Run: headless pygame with SDL's dummy video driver; simulated clock (each Clock.tick advances the game by its frame time, no real sleeping); random seed 0; keys injected as events and as key.get_pressed() state; no mouse input.
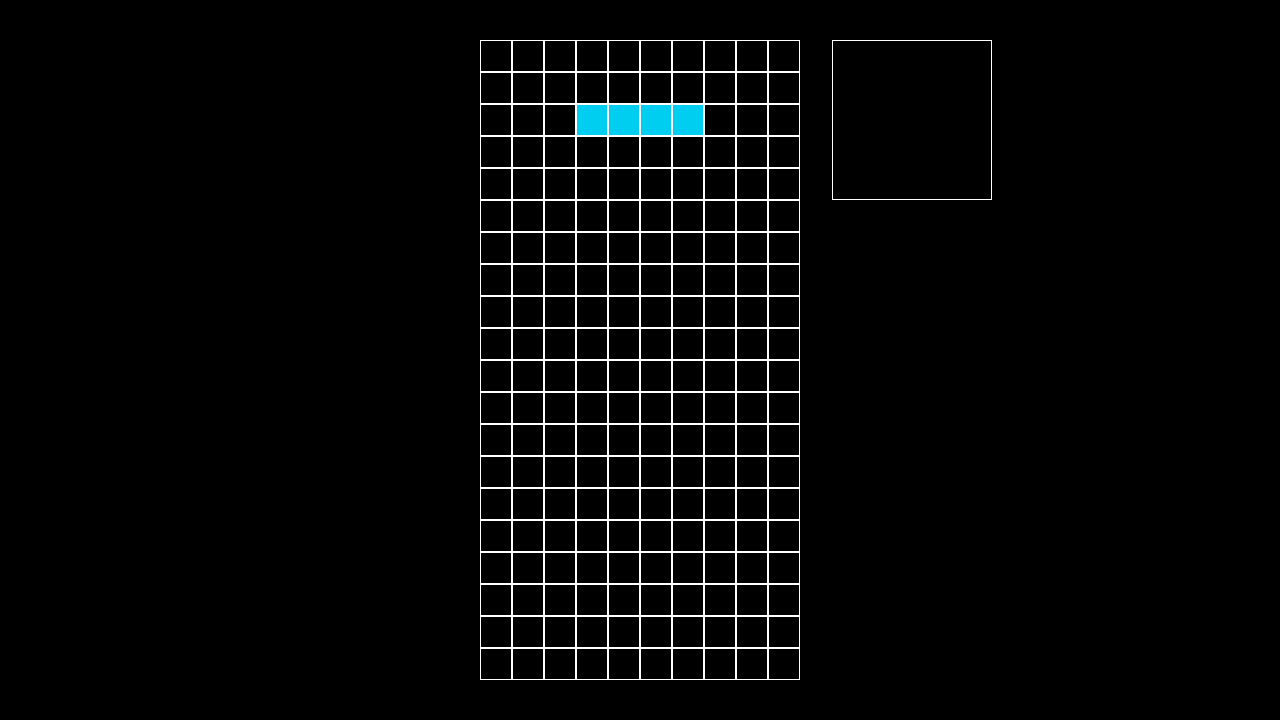
Frame 1 of 4 · flips 1–60 · no input
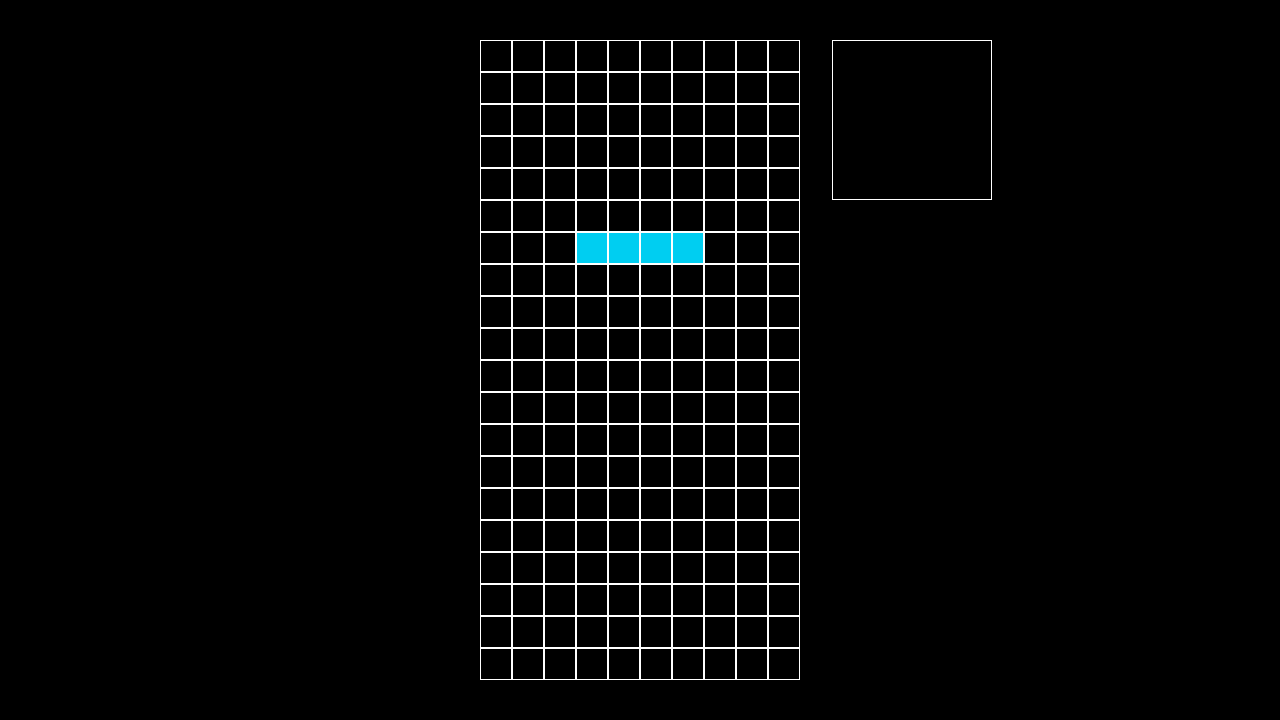
Frame 2 of 4 · flips 61–180 · tapped SPACE, RETURN · held RIGHT (→), D
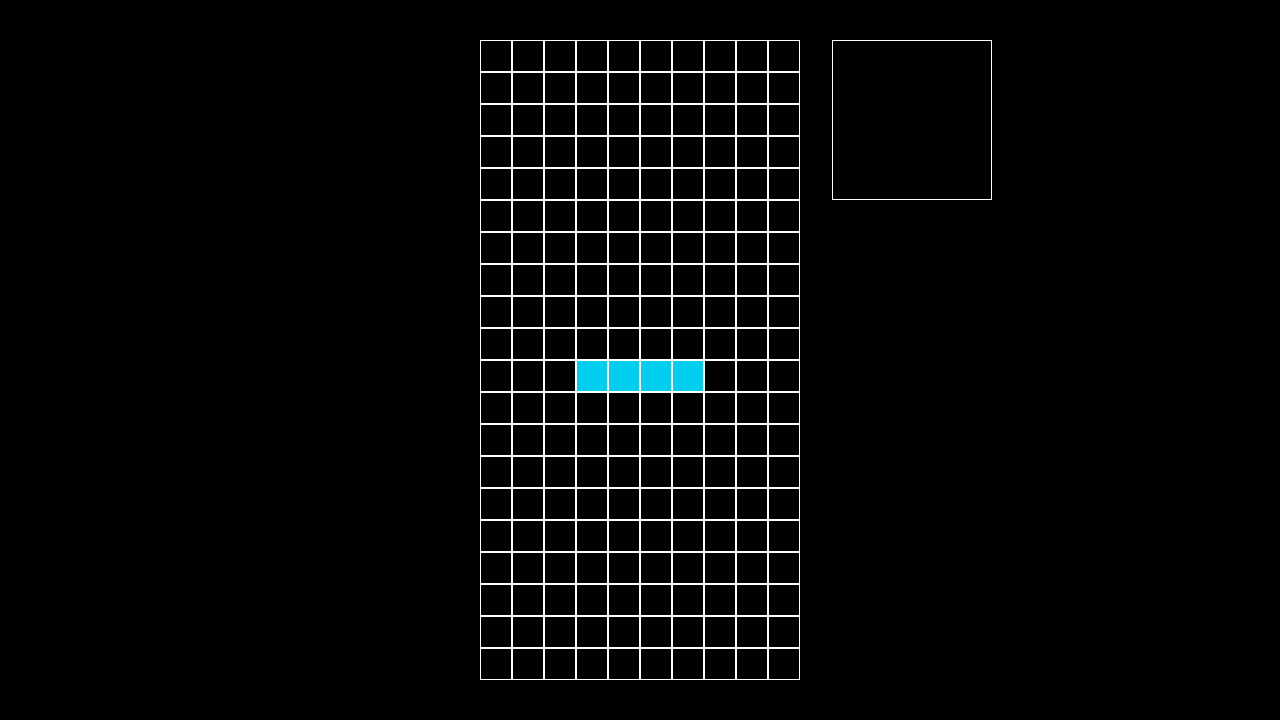
Frame 3 of 4 · flips 181–300 · held DOWN (↓), S
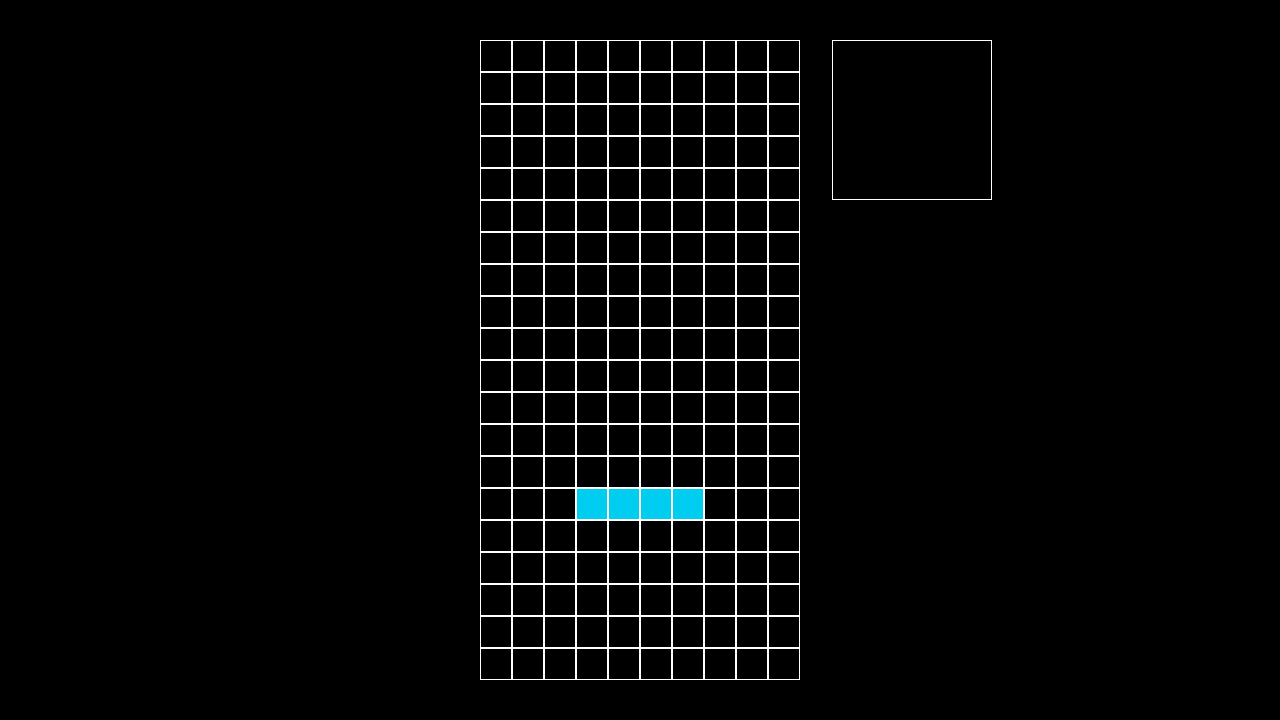
Frame 4 of 4 · flips 301–420 · held LEFT (←), A, UP (↑), W

The pygame program that drew these frames:

import sys
import random
import pygame
# pylint: disable=no-name-in-module
from pygame.locals import (
    K_a, 
    K_d, 
    K_w, 
    K_s, 
    K_k, 
    K_j, 
    K_RETURN,
    QUIT,
    KEYDOWN,
    KEYUP,
    SRCALPHA
)
# pylint: enable=no-name-in-module

# pylint: disable=no-member
pygame.init()
# pylint: enable=no-member

window_size = [1280, 720]

screen = pygame.display.set_mode(window_size)
# pylint: disable=too-many-function-args
background = pygame.Surface(window_size, SRCALPHA)
# pylint: enable=too-many-function-args

play_area = []
play_area_size = [10, 40]

drawn_grid_pos = [480, 40]
drawn_tile_size = [32, 32]
piece_preview_pos = [drawn_grid_pos[0] + (play_area_size[0] + 1) * drawn_tile_size[0], drawn_grid_pos[1]]
piece_preview_size = [drawn_tile_size[0] * 5, drawn_tile_size[1] * 5]
piece_preview_center = piece_preview_pos + [piece_preview_size[0] / 2, piece_preview_size[1] / 2]

colors = [ [0, 0, 0], [0, 206, 241], [255, 213, 0], [145, 56, 167], [114, 203, 59], [255, 50, 19], [3, 65, 174], [255, 151, 28] ]

clock = pygame.time.Clock()

# each timer should be a list of 2 items, the first being the wait time, the second being the callback
timers = []

# variables for the currently moving piece
piece_pos = [0, 0] # relative to the play area
piece_index = 0
piece_rotation = 0

# First bool is "is key pressed", second is "is key just pressed", second will update to false 1/60 of a second after the key is pressed
# For now, just_pressed goes unused
input_states = \
{
    "Left" : { "pressed": False, "just_pressed": False }, # Left
    "Right" : { "pressed": False, "just_pressed": False }, # Right
    "Up" : { "pressed": False, "just_pressed": False }, # Up
    "Down" : { "pressed": False, "just_pressed": False }, # Down
    "A" : { "pressed": False, "just_pressed": False }, # A
    "B" : { "pressed": False, "just_pressed": False }, # B
    "Pause" : { "pressed": False, "just_pressed": False }  # Pause
}

# Translate the integer key IDs into the readable strings using this dictionary (can also rebind actions here)
input_map = \
{
    K_a : "Left",
    K_d : "Right",
    K_w : "Up",
    K_s : "Down",
    K_k : "A",
    K_j : "B",
    K_RETURN : "Pause",
}

# Array of all pieces and all their rotations, stored as offsets in a 4 by 4 grid if an l or O, or a 3 by 3 grid otherwise (follows SRS)
# Additionally, and the 5th value in the list for each piece is the color index, and the 6th is their start position
pieces = \
[
    [ [ [0, 1], [1, 1], [2, 1], [3, 1] ], [ [2, 0], [2, 1], [2, 2], [2, 3] ], [ [0, 2], [1, 2], [2, 2], [3, 2] ], [ [1, 0], [1, 1], [1, 2], [1, 3] ], 1, [3, 19] ], # l 
    [ [ [1, 0], [1, 1], [2, 0], [2, 1] ], [ [1, 0], [1, 1], [2, 0], [2, 1] ], [ [1, 0], [1, 1], [2, 0], [2, 1] ], [ [1, 0], [1, 1], [2, 0], [2, 1] ], 2, [4, 19]], # O
    [ [ [1, 0], [0, 1], [1, 1], [2, 1] ], [ [1, 0], [1, 1], [1, 2], [2, 1] ], [ [0, 1], [1, 1], [2, 1], [1, 2] ], [ [0, 1], [1, 0], [1, 1], [1, 2] ], 3, [3, 20]], # T
    [ [ [1, 0], [2, 0], [0, 1], [1, 1] ], [ [1, 0], [1, 1], [2, 1], [2, 2] ], [ [1, 1], [2, 1], [0, 2], [1, 2] ], [ [0, 0], [0, 1], [1, 1], [1, 2] ], 4, [3, 20]], # S
    [ [ [0, 0], [1, 0], [1, 1], [2, 1] ], [ [1, 1], [1, 2], [2, 0], [2, 1] ], [ [0, 1], [1, 1], [1, 2], [2, 2] ], [ [0, 1], [0, 2], [1, 0], [1, 1] ], 5, [3, 20]], # Z
    [ [ [0, 0], [0, 1], [1, 1], [2, 1] ], [ [1, 0], [2, 0], [1, 1], [1, 2] ], [ [0, 1], [1, 1], [2, 1], [2, 2] ], [ [0, 2], [1, 0], [1, 1], [1, 2] ], 6, [3, 20]], # J
    [ [ [2, 0], [0, 1], [1, 1], [2, 1] ], [ [1, 0], [1, 1], [1, 2], [2, 2] ], [ [0, 1], [1, 1], [2, 1], [0, 2] ], [ [0, 0], [1, 0], [1, 1], [1, 2] ], 7, [3, 20]]  # L
]

# All game logic initializations go here, so the game can be restarted and such
def init_game():
    global piece_index, piece_pos, piece_rotation
    create_play_area()

    piece_index = 0#random.randrange(0, 6)
    piece_pos = pieces[piece_index][5]
    piece_rotation = 0

    insert_piece_tiles()

# Draw Background (to be copied to the main screen every frame)
def create_background():
    background.fill([0, 0, 0, 0])
    for col in range(play_area_size[0]):
        for row in range(int(play_area_size[1] / 2)):
            pygame.draw.rect(background, [255, 255, 255], [drawn_grid_pos[0] + col * drawn_tile_size[0], drawn_grid_pos[1] + row * drawn_tile_size[1]] + drawn_tile_size, 1)
    pygame.draw.rect(background, [255, 255, 255], piece_preview_pos + piece_preview_size, 1)

def create_play_area():
    for col in range(play_area_size[0]):
        play_area.append([])
        for _row in range(play_area_size[1]):
            play_area[col].append(0)

def event_handler():
    for event in pygame.event.get():
        if event.type == QUIT:
            sys.exit()
        elif event.type == KEYDOWN:
            if event.key in input_map:
                pressed_key = input_map[event.key]
                input_states[pressed_key]["pressed"] = True
        elif event.type == KEYUP:
            if event.key in input_map:
                released_key = input_map[event.key]
                input_states[released_key]["pressed"] = False

def update(delta):
    for timer in timers:
        update_timer(delta, timer)

def update_piece_pos():
    remove_piece_tiles()
    piece_pos[1] = piece_pos[1] + 1
    insert_piece_tiles()
    if piece_pos[1] < 38:
        timers.append([0.5, update_piece_pos])
    
def draw():
    screen.fill(pygame.Color(0, 0, 0))

    # Drawing tiles at their location
    screen.lock()
    for col in range(play_area_size[0]):
        for row in range(int(play_area_size[1] / 2)):
            tile_color_index = play_area[col][row + 20]
            tile_color = colors[tile_color_index]
            pygame.draw.rect(screen, tile_color, [drawn_grid_pos[0] + col * drawn_tile_size[0], drawn_grid_pos[1] + row * drawn_tile_size[1]] + drawn_tile_size)
    screen.unlock()

    # Piece Preview - TODO

    # Score, Level, and Lines Cleared - TODO

    # despite the name, we're gonna draw the background after everything else
    # this is done so the grid appears on top without using more complicated math for filling the grid with color
    screen.blit(background, [0, 0])

    pygame.display.flip()

# insert tiles for the current piece so it displays on the grid
def insert_piece_tiles():
    for tile in pieces[piece_index][piece_rotation]:
        play_area[piece_pos[0] + tile[0]][piece_pos[1] + tile[1]] = pieces[piece_index][4]
    
# remove tiles for the current piece so it can be moved
def remove_piece_tiles():
    for tile in pieces[piece_index][piece_rotation]:
        play_area[piece_pos[0] + tile[0]][piece_pos[1] + tile[1]] = 0

def update_timer(delta, timer):
    timer[0] -= delta 
    if timer[0] <= 0:
        timer[1]()
        timers.remove(timer)
    
create_background()

init_game()

update_piece_pos()

# Main loop
while True:
    delta = clock.get_time() / 1000 # delta in seconds

    event_handler()

    update(delta)

    draw()

    clock.tick(60)
